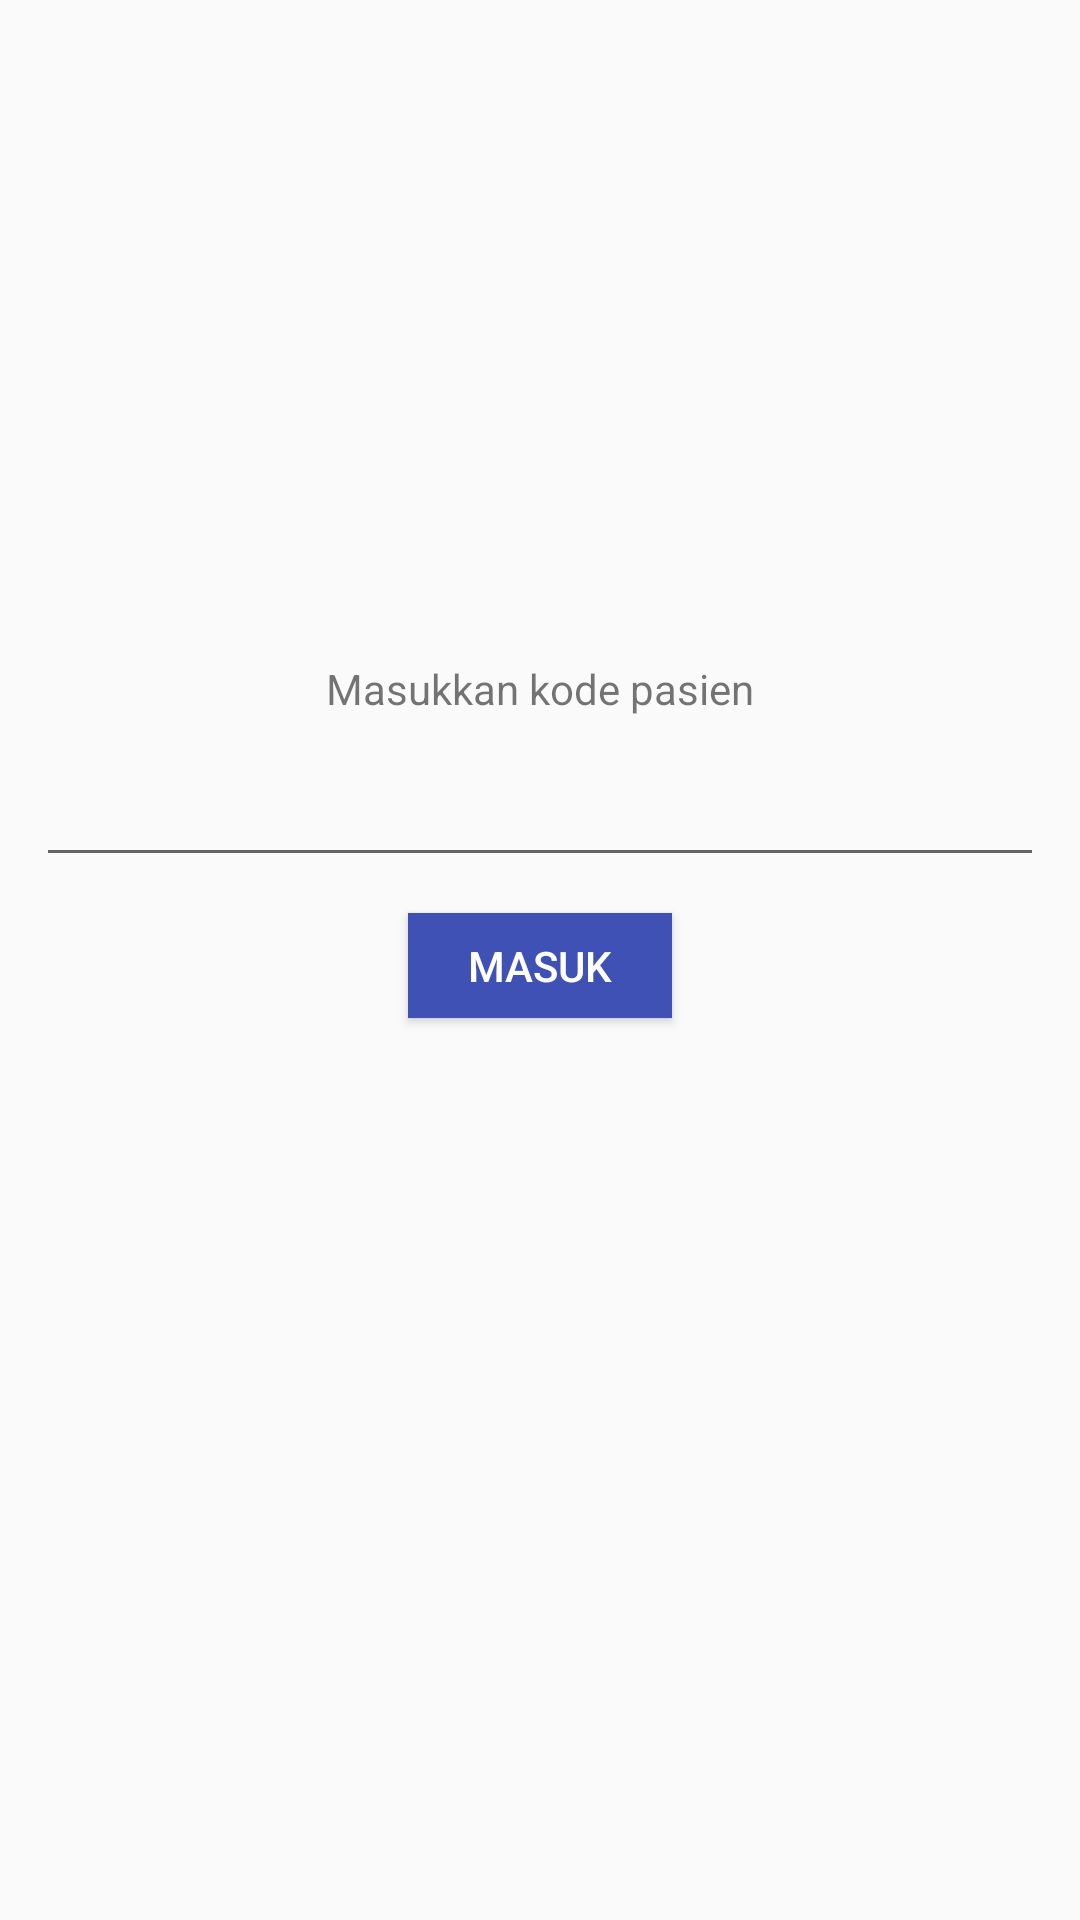

Write the Android layout XML for this screen, with the resource values it uses.
<!-- AndroidManifest.xml: application theme MyMaterialTheme -->
<!-- res/layout/activity_kode.xml -->
<?xml version="1.0" encoding="utf-8"?>
<LinearLayout xmlns:android="http://schemas.android.com/apk/res/android"
    xmlns:tools="http://schemas.android.com/tools"
    android:layout_width="match_parent"
    android:layout_height="match_parent"
    tools:context="com.example.affereaflaw.uxdatabase.Kode"
    android:orientation="vertical">

    <TextView
        android:layout_width="wrap_content"
        android:layout_height="wrap_content"
        android:layout_marginTop="220dp"
        android:textAppearance="?android:attr/textAppearanceSmall"
        android:text="Masukkan kode pasien"
        android:id="@+id/textView4"
        android:layout_gravity="center_horizontal" />

    <EditText
        android:layout_width="match_parent"
        android:layout_height="wrap_content"
        android:id="@+id/etKodein"
        android:textColor="#3F51B5"
        android:layout_margin="12dp"
        android:layout_gravity="center" />

    <Button
        android:layout_width="wrap_content"
        android:layout_height="35dp"
        android:text="masuk"
        android:id="@+id/btnKode"
        android:background="#3F51B5"
        android:textColor="#ffffff"
        android:ellipsize="middle"
        android:layout_marginBottom="176dp"
        android:layout_alignParentBottom="true"
        android:layout_alignParentRight="true"
        android:layout_alignParentEnd="true"
        android:layout_marginLeft="12dp"
        android:layout_marginRight="12dp"
        android:layout_gravity="center_horizontal" />
</LinearLayout>
<!-- resources referenced by this layout -->
<resources>
  <style name="MyMaterialTheme" parent="MyMaterialTheme.Base">
           
      </style>
  <style name="MyMaterialTheme.Base" parent="Theme.AppCompat.Light.DarkActionBar">
                  
          <item name="windowNoTitle">true</item>
                  
          <item name="windowActionBar">false</item>
                  
          <item name="colorPrimary">@color/colorPrimary</item>
                  
          <item name="colorPrimaryDark">@color/colorPrimaryDark</item>
                  
          <item name="colorAccent">@color/colorAccent</item>
      </style>
  <color name="colorPrimary">#3f51b5</color>
  <color name="colorPrimaryDark">#303F9F</color>
  <color name="colorAccent">#F50057</color>
</resources>
